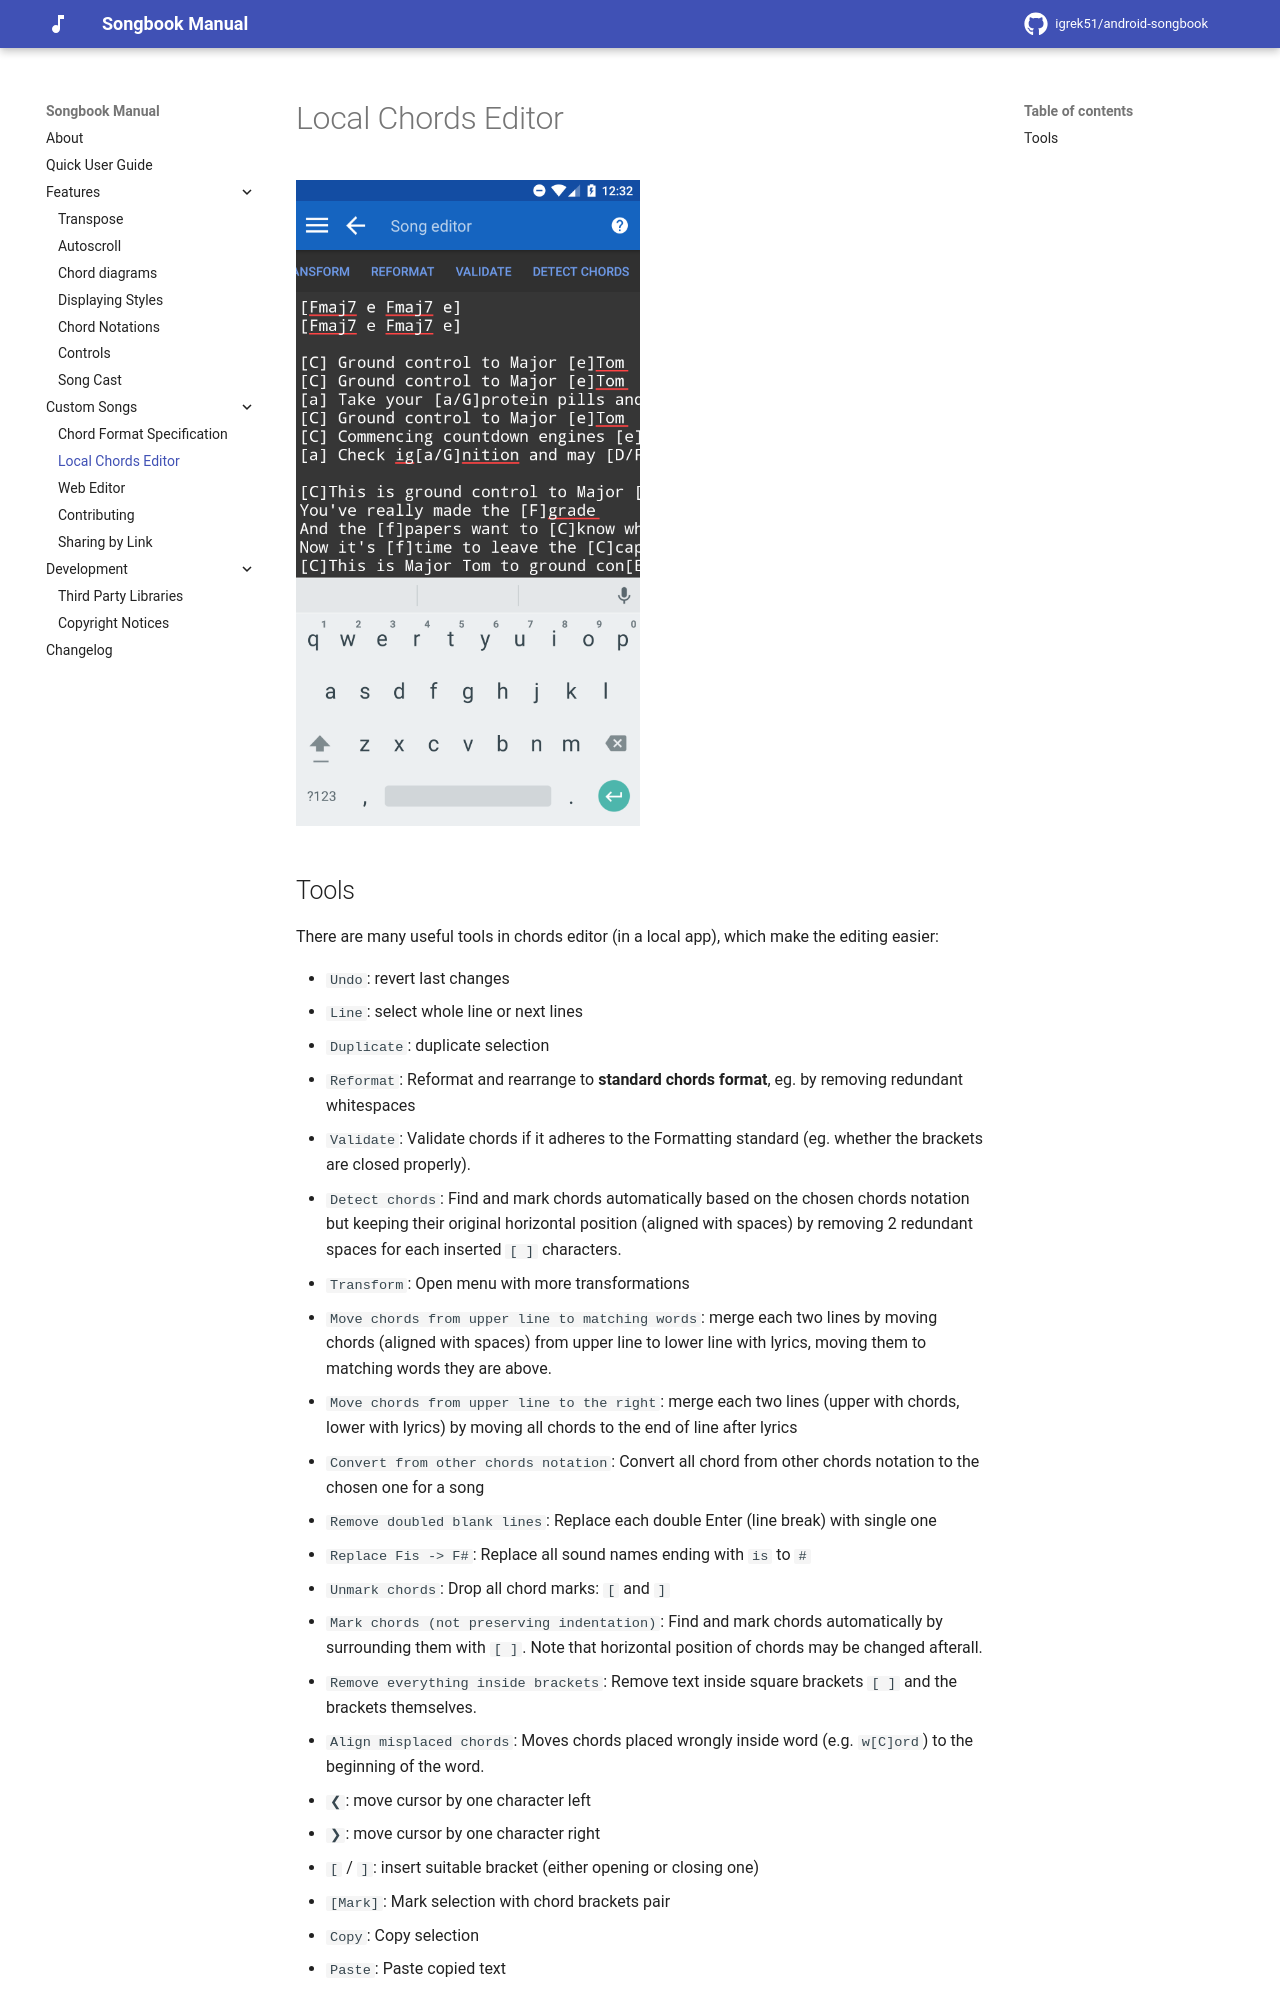

repository: igrek51/android-songbook · page: chords-editor/index.html · generator: mkdocs

# Local Chords Editor

![](./assets/screenshots-mobile-en/04.png){ width="50%" }

## Tools
There are many useful tools in chords editor (in a local app), which make the editing easier:

- `Undo`: revert last changes
- `Line`: select whole line or next lines
- `Duplicate`: duplicate selection
- `Reformat`: Reformat and rearrange to **standard chords format**, eg. by removing redundant whitespaces
- `Validate`: Validate chords if it adheres to the Formatting standard (eg. whether the brackets are closed properly).
- `Detect chords`: Find and mark chords automatically based on the chosen chords notation but keeping their original horizontal position (aligned with spaces) by removing 2 redundant spaces for each inserted `[ ]` characters.
- `Transform`: Open menu with more transformations
- `Move chords from upper line to matching words`: merge each two lines by moving chords (aligned with spaces) from upper line to lower line with lyrics, moving them to matching words they are above.
- `Move chords from upper line to the right`: merge each two lines (upper with chords, lower with lyrics) by moving all chords to the end of line after lyrics
- `Convert from other chords notation`: Convert all chord from other chords notation to the chosen one for a song
- `Remove doubled blank lines`: Replace each double Enter (line break) with single one
- `Replace Fis -> F#`: Replace all sound names ending with `is` to `#`
- `Unmark chords`: Drop all chord marks: `[` and `]`
- `Mark chords (not preserving indentation)`: Find and mark chords automatically by surrounding them with `[ ]`. Note that horizontal position of chords may be changed afterall.
- `Remove everything inside brackets`: Remove text inside square brackets `[ ]` and the brackets themselves.
- `Align misplaced chords`: Moves chords placed wrongly inside word (e.g. `w[C]ord`) to the beginning of the word.
- `❮`: move cursor by one character left
- `❯`: move cursor by one character right
- `[` / `]`: insert suitable bracket (either opening or closing one)
- `[Mark]`: Mark selection with c
